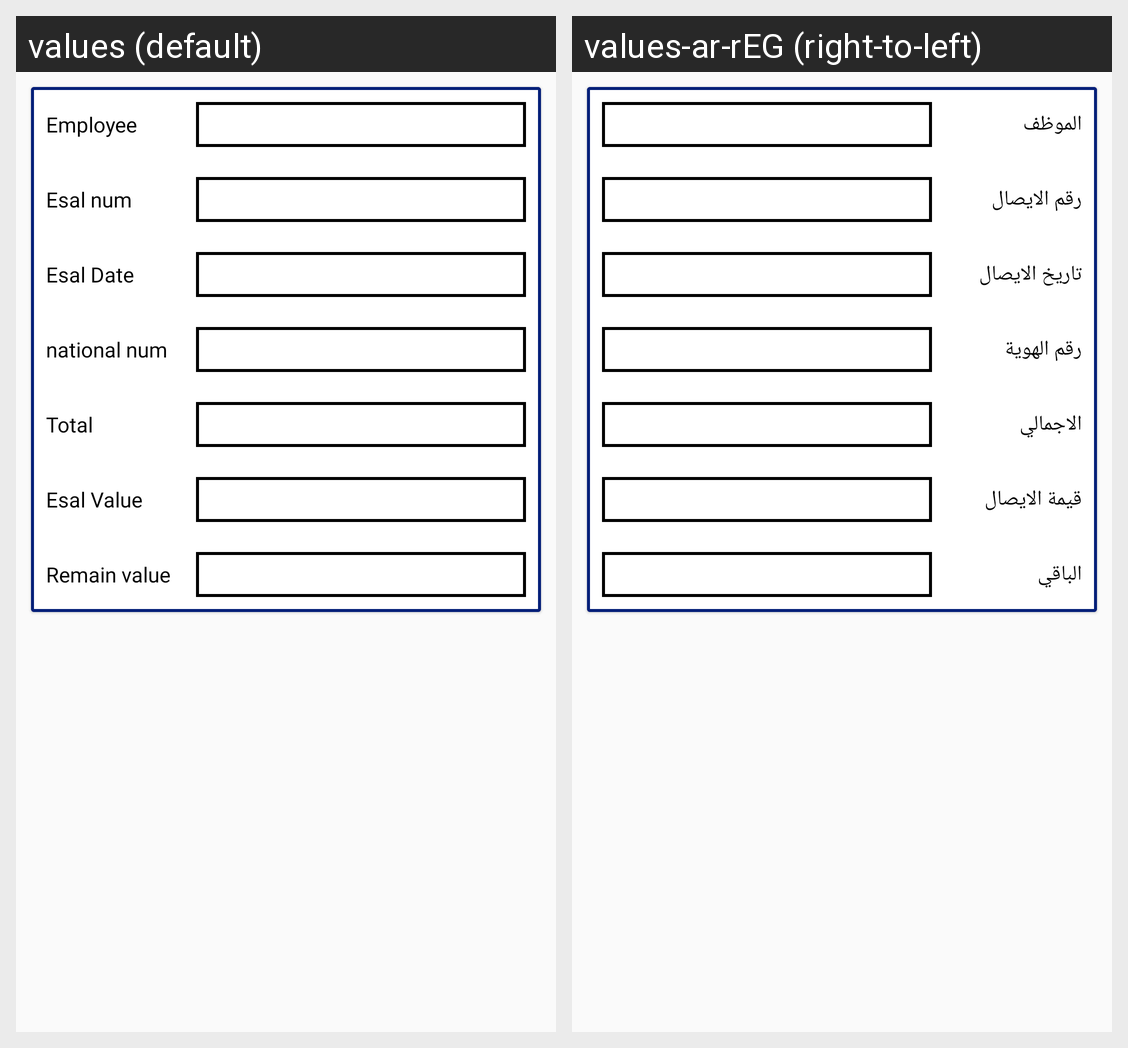

The Android screen above is rendered under two locales of the same app. Produce the string resources it draws, with the default and per-locale values.
Android screen res/layout/all_esal_item.xml rendered under 2 locales, left to right: values (default), values-ar-rEG (right-to-left). Device: Nexus 5 (rendered at 1080×1920; each locale shown at half size, 540×960, under a caption strip naming it); theme AppTheme.
Strings drawn on this screen, with the default value and each locale's value (text and hints the layout hard-codes, and strings that could not be matched under every locale, appear in the picture but are not listed):

employee
  values: Employee
  values-ar-rEG: الموظف

esal_num
  values: Esal num
  values-ar-rEG: رقم الايصال

esal_date
  values: Esal Date
  values-ar-rEG: تاريخ الايصال

national_num
  values: national num
  values-ar-rEG: رقم الهوية

total_value
  values: Total
  values-ar-rEG: الاجمالي

esal_value
  values: Esal Value
  values-ar-rEG: قيمة الايصال

remain
  values: Remain value
  values-ar-rEG: الباقي
